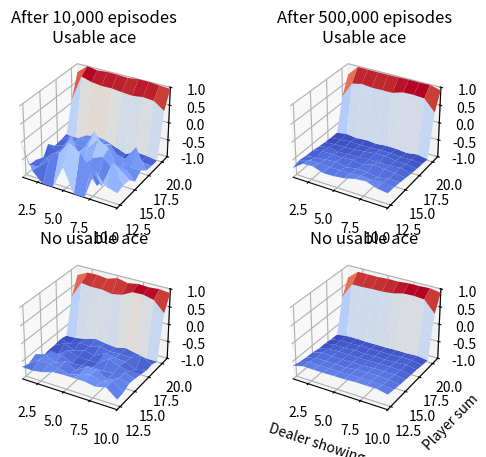

This chart was generated by the following Python code:
'''
Reinforcement Learning by Sutton and Barto
5. Monte Carlo Methods
5.1 Monte Carlo Policy Evaluation
Example 5.1: Blackjack
'''
import numpy as np
import matplotlib.pyplot as plt
from mpl_toolkits.mplot3d import Axes3D
from matplotlib import cm


def generate_episode(actions):
    dealer_showing = min(np.random.randint(1, 14), 10)
    dealer_hidden = min(np.random.randint(1, 14), 10)
    dealer_sum = 0   
    if dealer_showing == 1:
        dealer_sum += 11
    else:
        dealer_sum += dealer_showing            
    if dealer_hidden == 1:
        dealer_sum += 11
        if dealer_sum > 21:
            dealer_sum -= 10
    else:
        dealer_sum += dealer_hidden

    states = []
    player_sum = 0
    player_cards_num = 0
    usable_ace = False
    while True:
        player_card = min(np.random.randint(1, 14), 10)
        player_cards_num += 1
        if player_card == 1:
            if usable_ace:
                player_sum += 1
            else:
                if player_sum <= 10:
                    player_sum += 11
                    usable_ace = True
                else:
                    player_sum += 1
        else:
            player_sum += player_card
        if player_sum <= 11:
            continue
        if player_sum > 21:
            break
        s = (player_sum, dealer_showing, usable_ace)
        states.append(s)
        if actions[s] == 'stick':
            break
    
    reward = 0
    if player_sum == 21 and player_cards_num == 2:
        if dealer_sum == 21:
            reward = 0
        else:
            reward = 1
    elif player_sum > 21:
        reward = -1
    else:
        while dealer_sum < 17:
            dealer_card = min(np.random.randint(1, 14), 10)
            if dealer_card == 1:
                if dealer_sum <= 10:
                    dealer_sum += 11
                else:
                    dealer_sum += 1
            else:
                dealer_sum += dealer_card
        if dealer_sum > 21:
            reward = 1
        else:
            if player_sum > dealer_sum:
                reward = 1
            elif player_sum < dealer_sum:
                reward = -1
            else:
                reward = 0
    return reward, states


def plot_V(V, ax1, ax2):
    z1 = np.zeros((10, 10))
    z2 = np.zeros((10, 10))
    
    for player_sum in range(12, 22):
        for dealer_showing in range(1, 11):
            z1[player_sum - 12][dealer_showing - 1] = V[player_sum, dealer_showing, True]
            z2[player_sum - 12][dealer_showing - 1] = V[player_sum, dealer_showing, False]

    x = range(1, 11)
    y = range(12, 22)
    x, y = np.meshgrid(x, y)
    
    ax1.plot_surface(x, y, z1, cmap=cm.coolwarm)
    ax1.set_xlim(1, 10)
    ax1.set_ylim(12, 21)
    ax1.set_zlim(-1, 1)
    
    ax2.plot_surface(x, y, z2, cmap=cm.coolwarm)
    ax2.set_xlim(1, 10)
    ax2.set_ylim(12, 21)
    ax2.set_zlim(-1, 1)


def policy_evaluation(episodes_num, ax1, ax2):
    np.random.seed(0)
    V = {}
    cnt = {}
    actions = {}
    
    for player_sum in range(12, 22):
        for dealer_showing in range(1, 11):
            for usable_ace in (True, False):
                s = (player_sum, dealer_showing, usable_ace)
                V[s] = 0
                cnt[s] = 0
                if player_sum >= 20:
                    actions[s] = 'stick'
                else:
                    actions[s] = 'hit'
    
    for i in range(episodes_num):
        reward, states = generate_episode(actions)
        for s in states:
            cnt[s] += 1
            V[s] += (reward - V[s])/cnt[s]

    plot_V(V, ax1, ax2)


def main():
    fig = plt.figure()
    
    ax1 = fig.add_subplot(2, 2, 1, projection='3d')
    ax1.set_title('After 10,000 episodes\nUsable ace')
    ax2 = fig.add_subplot(2, 2, 3, projection='3d')
    ax2.set_title('No usable ace')
    policy_evaluation(10000, ax1, ax2)
    
    ax1 = fig.add_subplot(2, 2, 2, projection='3d')
    ax1.set_title('After 500,000 episodes\nUsable ace')
    ax2 = fig.add_subplot(2, 2, 4, projection='3d')
    ax2.set_title('No usable ace')
    ax2.set_xlabel('Dealer showing')
    ax2.set_ylabel('Player sum')
    policy_evaluation(500000, ax1, ax2)
    
    plt.show()


if __name__ == '__main__':
    main()